9-way image classification set "CRC_NEW_DATASET" from GitHub (Aditya1Jhaveri/Colorectal-Cancer-Tissue-Classification); label vocabulary: ADI nlm, BACK nlm, DEB nlm, LYM nlm, MUC nlm, MUS nlm, NORM nlm, STR nlm, TUM nlm.

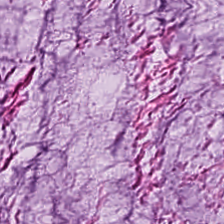
Label: MUC nlm

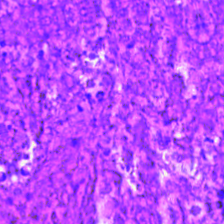
Label: DEB nlm

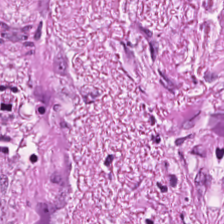
Label: STR nlm

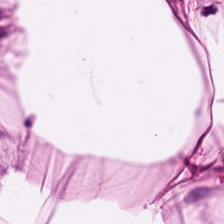
Label: ADI nlm

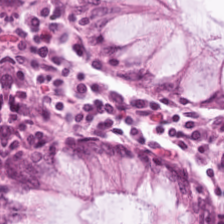
Label: NORM nlm

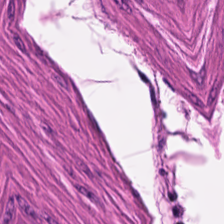
Label: MUS nlm
